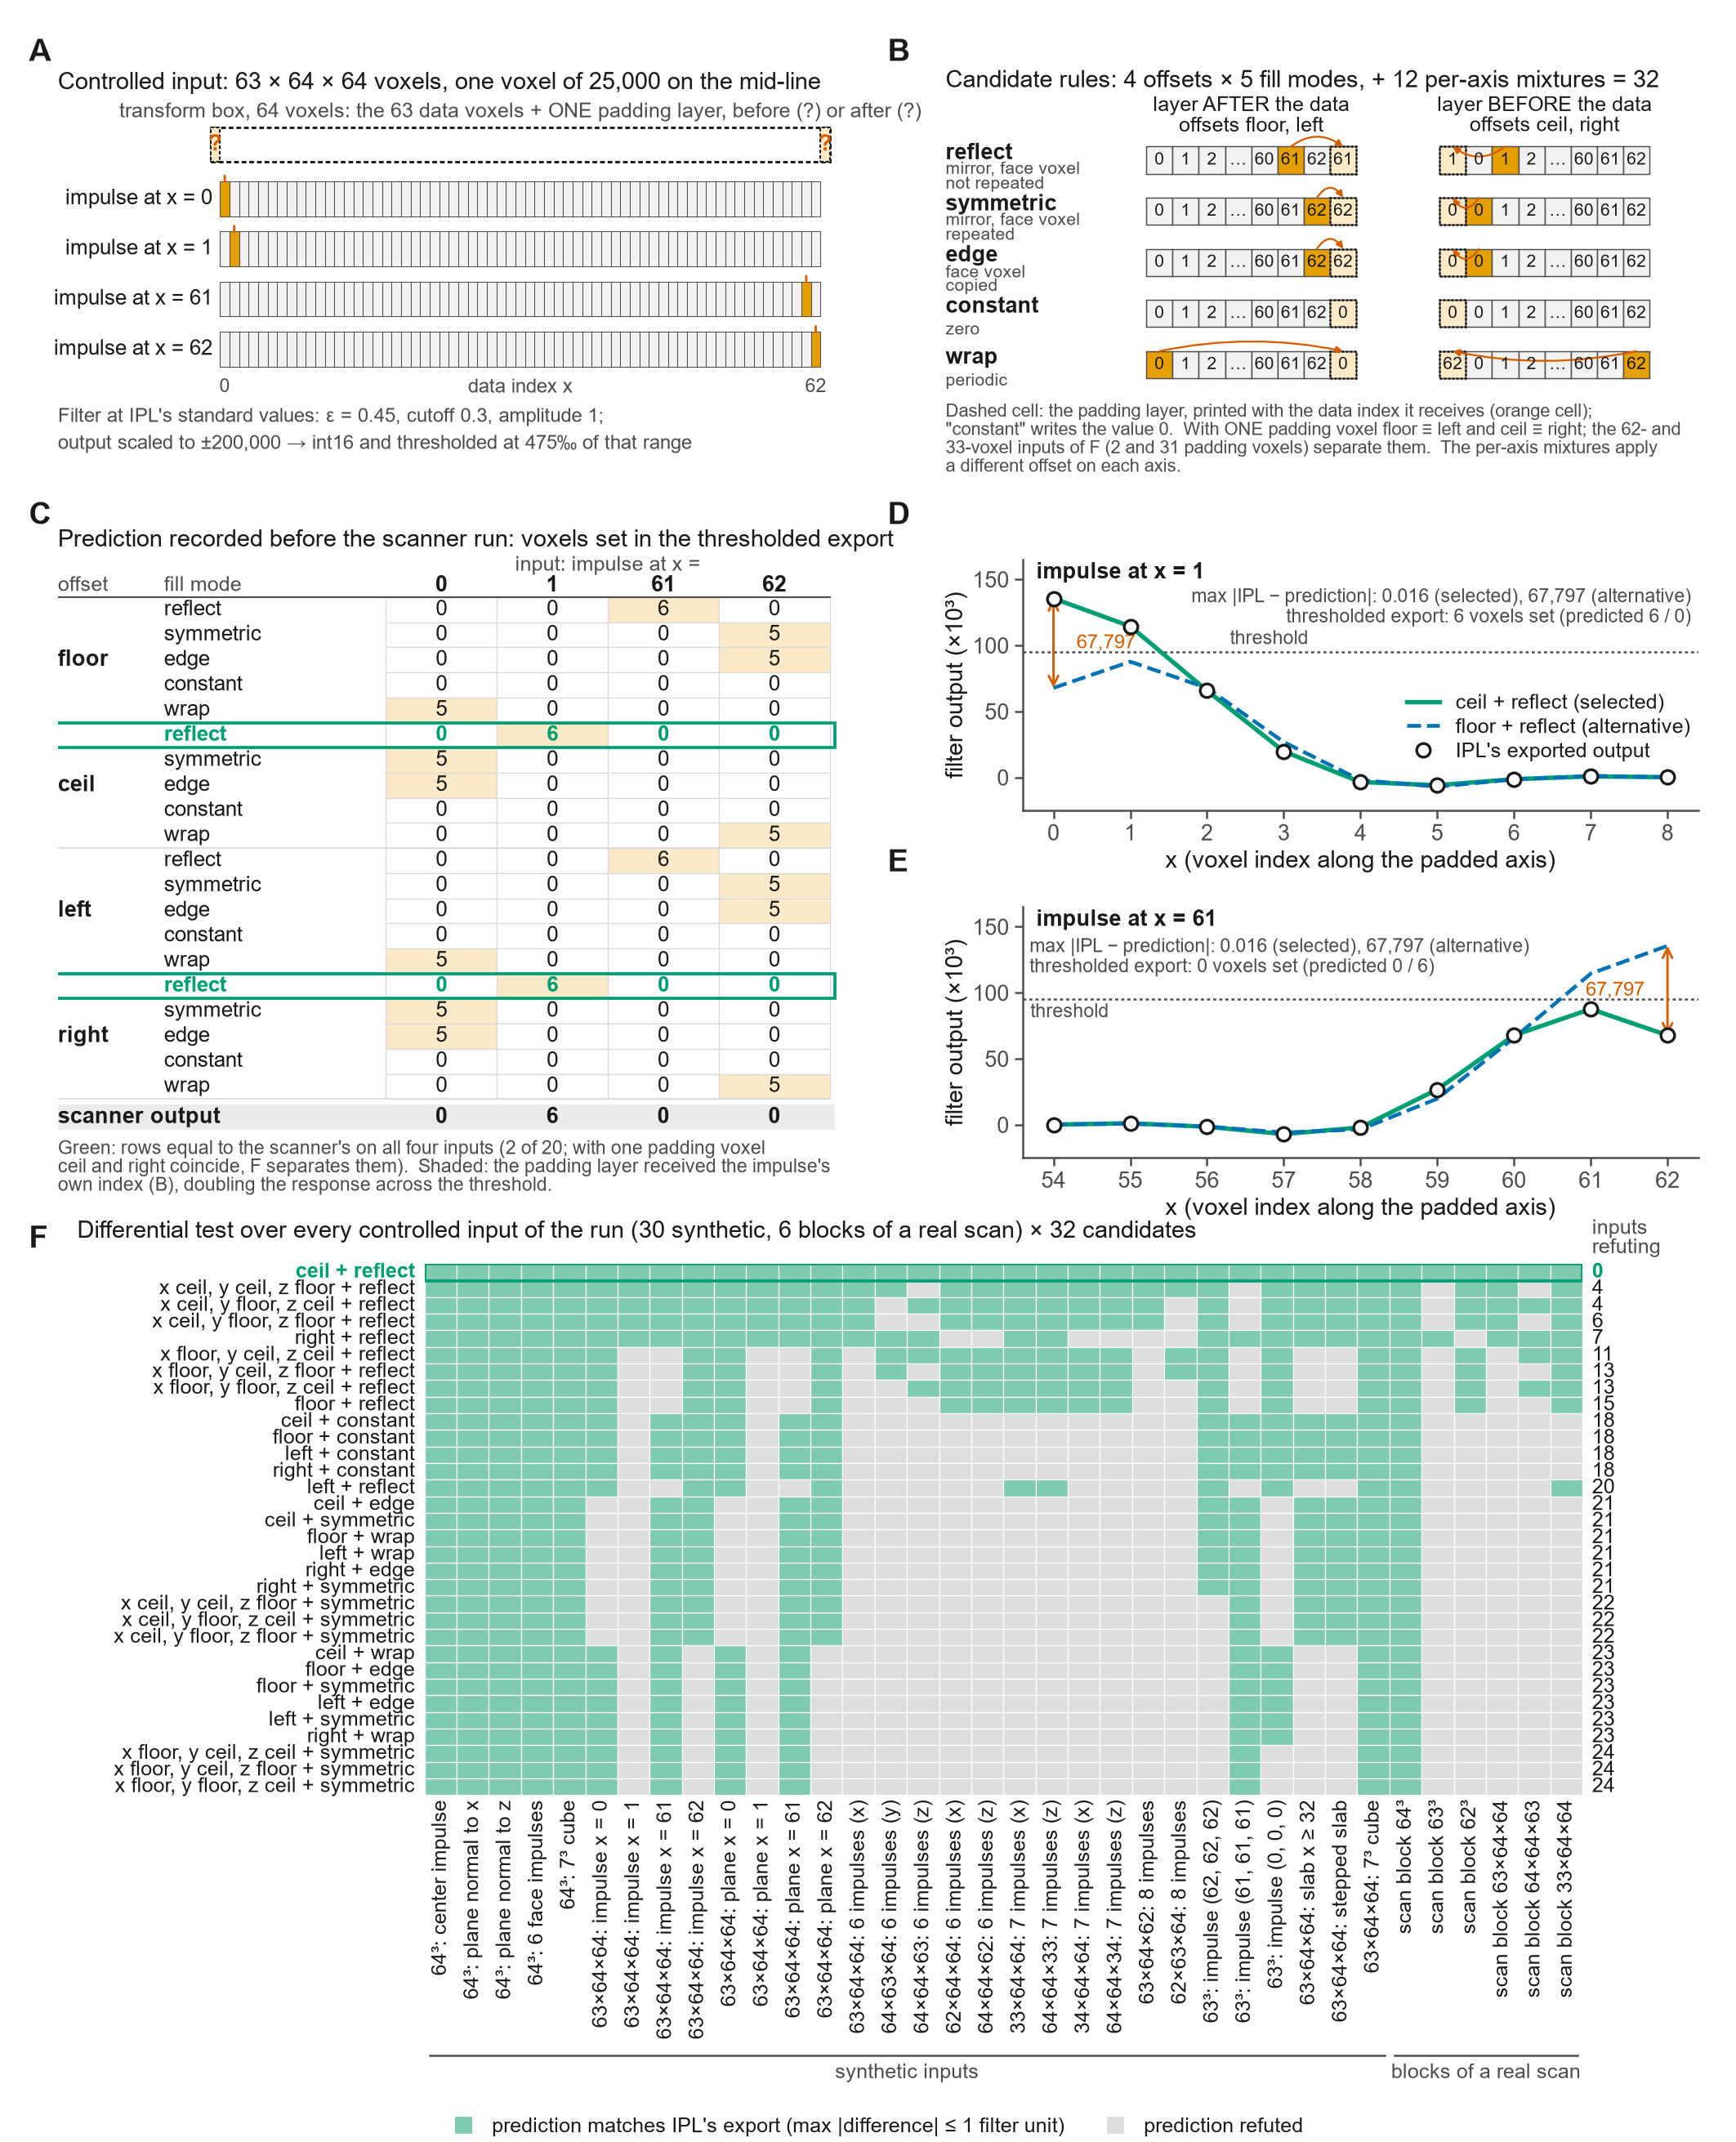

Here is the Python script that generated this plot:
"""S8_derivation.py -- Supplementary Figure S8: how one rule of the reimplementation was derived, shown as method.

One worked example: the padding rule of IPL's Laplace-Hamming filter.  /fft_laplace_hamming pads each axis to
the next power of two before the FFT, and two things had to be settled: where an odd pad places its extra voxel,
and what that voxel holds.  The figure lays the derivation out step by step:

  A  the controlled input: a synthetic 63 x 64 x 64 volume (all zero, one voxel of 25,000 on the mid-line) in four
     copies whose impulse sits at x = 0, 1, 61 or 62; a 64-wide transform box needs a single padding layer on x,
     and its side and its content are the unknowns.
  B  the candidate rules: 4 offsets (where the layer goes) x 5 fill modes (what it contains) = 20 uniform
     candidates (+ 12 per-axis mixtures, 32 in all); a cell of B names the data index copied into the padding
     layer.  Copying the impulse's own index doubles its response, which lifts the thresholded export above 0.
  C  the predictions, fixed before the scanner run: the expected count of set voxels in the thresholded export
     for each candidate and input; the last row is the scanner's result.
  D, E  the float-level readout for the impulse at x = 1 (D) and x = 61 (E): the mid-line of IPL's exported filter
     output, with the values the selected rule and the alternative offset (padding after the data) predict there.
  F  the same differential test over every controlled input of the run (30 synthetic inputs and 6 blocks from a
     real scan) and all 32 candidates: green where a candidate's predicted float agrees with IPL's export within
     1 float unit at every voxel, grey otherwise; a single candidate agrees on 36/36.

Every number drawn is read from the prospective prediction file and IPL's exported AIMs of that run; nothing is
recomputed from a model.  Panel letters are capitals in the upper-left corner.

Run from the repository root in the `ormir` environment:

    set PYTHONUTF8=1
    python manuscript/figures/supp/S8_derivation.py

Writes manuscript/figures/supp/S8_derivation.png (300 dpi, 180 mm wide), S8_derivation.svg and
S8_derivation_numbers.json (every number drawn or quoted).  Runtime a few seconds.  Deterministic.
"""
from __future__ import annotations

import json
import os
import sys
import time

import numpy as np

import matplotlib

matplotlib.use("Agg")
import matplotlib.pyplot as plt  # noqa: E402
from matplotlib.lines import Line2D  # noqa: E402
from matplotlib.patches import FancyArrowPatch, Rectangle  # noqa: E402

HERE = os.path.dirname(os.path.abspath(__file__))
REPO = os.path.dirname(os.path.dirname(os.path.dirname(HERE)))
sys.path.insert(0, os.path.join(REPO, "validation"))  # noqa: E402  (datapaths, result_sets)
from datapaths import lab_path, public_path  # noqa: E402
from result_sets import OSLH_AUTO, OSLH_NOEDIT  # noqa: E402
sys.path.insert(0, REPO)
from ipldt.io import read_aim  # noqa: E402

# ------------------------------------------------------------------------------------------------ inputs
PROBE = lab_path("Python/scripts/IPL/probes/p21_lh_padding")
AIMS = os.path.join(PROBE, "aims_and_logs")                # IPL's exports of the run
VOLS = os.path.join(PROBE, "prediction_volumes")           # the prospective predictions, per candidate group
PRED_JSON = os.path.join(PROBE, "probe21_prediction.json")  # the prediction file written before the run
PHANTOMS = os.path.join(PROBE, "phantom21_manifest.json")
MANIFEST = os.path.join(PROBE, "probe21_manifest.json")
BASE, TAGP = "X2420448", "P21"
OUT_PNG = os.path.join(HERE, "S8_derivation.png")
OUT_SVG = os.path.join(HERE, "S8_derivation.svg")
OUT_NUM = os.path.join(HERE, "S8_derivation_numbers.json")

FLOAT_TOL = 1.0                       # float units: a candidate is refuted by an input above this
IMPULSE_INPUTS = ["x63i00", "x63i01", "x63i61", "x63i62"]   # the four single-impulse inputs of the worked example
IMPULSE_X = {"x63i00": 0, "x63i01": 1, "x63i61": 61, "x63i62": 62}
OFFSETS = ["floor", "ceil", "left", "right"]
MODES = ["reflect", "symmetric", "edge", "constant", "wrap"]
SELECTED, SHIPPED = "ceil+reflect", "floor+reflect"

T0 = time.time()
NUM = {}


def say(*a):
    print(f"[{time.time() - T0:6.1f}s]", *a, flush=True)


def fmt_int(n):
    """Thousands separated by a thin space, journal style."""
    return f"{int(n):,d}"


# ------------------------------------------------------------------------------------------------ style
# Okabe-Ito, colour-blind safe
C_BLUE, C_ORANGE, C_VERM, C_GREEN, C_SKY = "#0072B2", "#E69F00", "#D55E00", "#009E73", "#56B4E9"
INK, INK2, GRID = "#1A1A1A", "#4D4D4D", "#D9D9D9"
C_CELL, C_PAD, C_HIT = "#F2F2F2", "#FBE9C8", "#E69F00"          # data cell, padding layer, impulse / copied cell
C_AGREE, C_REFUTE = "#7FCBB0", "#DEDEDE"                         # F: within tolerance / refuted
plt.rcParams.update({
    "font.family": "sans-serif", "font.sans-serif": ["Arial", "Helvetica", "DejaVu Sans"],
    "font.size": 7.0, "axes.titlesize": 7.0, "axes.labelsize": 7.0, "legend.fontsize": 6.5,
    "xtick.labelsize": 6.5, "ytick.labelsize": 6.5, "axes.linewidth": 0.6, "xtick.major.width": 0.6,
    "ytick.major.width": 0.6, "xtick.major.size": 2.5, "ytick.major.size": 2.5, "axes.edgecolor": INK2,
    "axes.labelcolor": INK, "xtick.color": INK2, "ytick.color": INK2, "text.color": INK,
    "savefig.dpi": 300, "figure.dpi": 100, "svg.fonttype": "none", "pdf.fonttype": 42,
})
FIG_W_MM, FIG_H_MM = 180.0, 222.0


def mm_axes(fig, x, y, w, h, **kw):
    """An axes placed in millimetres from the top-left corner of the figure."""
    return fig.add_axes([x / FIG_W_MM, 1.0 - (y + h) / FIG_H_MM, w / FIG_W_MM, h / FIG_H_MM], **kw)


def panel_letter(fig, x, y, s):
    fig.text(x / FIG_W_MM, 1.0 - y / FIG_H_MM, s, fontsize=9, fontweight="bold", ha="left", va="top", color=INK)


def bare(ax):
    ax.set_xticks([])
    ax.set_yticks([])
    for s in ax.spines.values():
        s.set_visible(False)


# ------------------------------------------------------------------------------------------------ data
def aim(tag, kind):
    return read_aim(os.path.join(AIMS, f"{BASE}_{TAGP}_{tag.upper()}_{kind}.AIM"))["data"]


class Pred:
    """The prospective predictions of one input: per candidate group, the float image and the thresholded bits."""

    def __init__(self, vol):
        self.z = np.load(os.path.join(VOLS, f"{vol}.npz"))
        self.dim = tuple(int(v) for v in self.z["dim_xyz"])
        self.cands = [str(c) for c in self.z["candidates"]]
        self.group_of = {c: int(g) for c, g in zip(self.cands, self.z["group_of"])}

    def float_of(self, cand):
        return self.z[f"f{self.group_of[cand]:02d}"]

    def seg_of(self, cand):
        n = int(np.prod(self.dim))
        b = np.unpackbits(self.z[f"b{self.group_of[cand]:02d}"])[:n].astype(bool)
        return b.reshape(self.dim[::-1])


say("reading the prediction file and the manifests")
PRED = json.load(open(PRED_JSON, encoding="utf-8"))
PH = json.load(open(PHANTOMS, encoding="utf-8"))
MAN = json.load(open(MANIFEST, encoding="utf-8"))
CANDS = [c["name"] for c in PRED["candidates"]]
assert len(CANDS) == 32 and SELECTED in CANDS and SHIPPED in CANDS
K = PRED["constants"]
THR_FLOAT = K["threshold"] * K["norm_max"] / K["int16_max"]        # the threshold in float units
NUM["constants"] = dict(K, threshold_float_units=THR_FLOAT)
NUM["candidates"] = CANDS
NUM["separation_tolerance_float_units"] = FLOAT_TOL

# the synthetic inputs of the worked example
inputs = {}
for v in IMPULSE_INPUTS:
    f = PH["files"][v]
    assert f["dim"] == [63, 64, 64] and f["set_voxels"] == 1 and f["content"][0]["xyz"] == [IMPULSE_X[v], 32, 32]
    inputs[v] = {"dim": f["dim"], "pad": f["pad"], "impulse_xyz": f["content"][0]["xyz"], "value": f["value_max"]}
NUM["inputs"] = inputs

# panel C: the prediction table (voxels set in the thresholded export) and the scanner's counts
table = {}
for v in IMPULSE_INPUTS:
    t = PRED["seg_readout_by_axis_rule"][v]["table"]
    table[v] = {c: int(t[c]) for c in CANDS if c in t}
    assert len(table[v]) == 20
scanner_seg = {v: int((aim(v, "SG") > 0).sum()) for v in IMPULSE_INPUTS}
NUM["prediction_table_seg_voxels"] = table
NUM["scanner_seg_voxels"] = scanner_seg
uniform = [f"{o}+{m}" for o in OFFSETS for m in MODES]
consistent = [c for c in uniform if all(table[v][c] == scanner_seg[v] for v in IMPULSE_INPUTS)]
NUM["candidates_consistent_with_the_four_inputs"] = consistent
say("scanner thresholded counts", scanner_seg, "consistent:", consistent)

# panels D / E: mid-line profiles
profiles = {}
for v in ["x63i01", "x63i61"]:
    lh = aim(v, "LH")
    P = Pred(v)
    sel, shp = P.float_of(SELECTED), P.float_of(SHIPPED)
    profiles[v] = {
        "x": list(range(lh.shape[2])),
        "ipl": lh[32, 32, :].astype(float).tolist(),
        "selected": sel[32, 32, :].astype(float).tolist(),
        "shipped": shp[32, 32, :].astype(float).tolist(),
        "max_abs_diff_selected": float(np.abs(sel.astype(np.float64) - lh).max()),
        "max_abs_diff_shipped": float(np.abs(shp.astype(np.float64) - lh).max()),
        "ipl_peak": float(lh.max()),
        "ipl_peak_x": int(np.unravel_index(int(np.argmax(lh)), lh.shape)[2]),
        "seg_set_ipl": scanner_seg[v],
        "seg_set_selected": int(P.seg_of(SELECTED).sum()),
        "seg_set_shipped": int(P.seg_of(SHIPPED).sum()),
        "seg_differ_selected": int((P.seg_of(SELECTED) != (aim(v, "SG") > 0)).sum()),
    }
    say(v, "max|IPL - selected|", profiles[v]["max_abs_diff_selected"], "max|IPL - shipped|",
        profiles[v]["max_abs_diff_shipped"], "IPL peak", profiles[v]["ipl_peak"], "at x =", profiles[v]["ipl_peak_x"])
NUM["profiles"] = profiles

# panel F: every controlled input x every candidate
INPUT_LABEL = {
    "c64imp": "64\u00b3: center impulse", "c64plx": "64\u00b3: plane normal to x", "c64plz": "64\u00b3: plane normal to z",
    "c64f6": "64\u00b3: 6 face impulses", "c64mid": "64\u00b3: 7\u00b3 cube",
    "x63i00": "63\u00d764\u00d764: impulse x = 0", "x63i01": "63\u00d764\u00d764: impulse x = 1",
    "x63i61": "63\u00d764\u00d764: impulse x = 61", "x63i62": "63\u00d764\u00d764: impulse x = 62",
    "x63p00": "63\u00d764\u00d764: plane x = 0", "x63p01": "63\u00d764\u00d764: plane x = 1",
    "x63p61": "63\u00d764\u00d764: plane x = 61", "x63p62": "63\u00d764\u00d764: plane x = 62",
    "x63cmb": "63\u00d764\u00d764: 6 impulses (x)", "y63cmb": "64\u00d763\u00d764: 6 impulses (y)",
    "z63cmb": "64\u00d764\u00d763: 6 impulses (z)", "x62cmb": "62\u00d764\u00d764: 6 impulses (x)",
    "z62cmb": "64\u00d764\u00d762: 6 impulses (z)", "x33cmb": "33\u00d764\u00d764: 7 impulses (x)",
    "z33cmb": "64\u00d764\u00d733: 7 impulses (z)", "x34cmb": "34\u00d764\u00d764: 7 impulses (x)",
    "z34cmb": "64\u00d764\u00d734: 7 impulses (z)", "a636462": "63\u00d764\u00d762: 8 impulses",
    "a626364": "62\u00d763\u00d764: 8 impulses", "a63c62": "63\u00b3: impulse (62, 62, 62)",
    "a63c61": "63\u00b3: impulse (61, 61, 61)", "a63c00": "63\u00b3: impulse (0, 0, 0)",
    "x63step": "63\u00d764\u00d764: slab x \u2265 32", "x63sthf": "63\u00d764\u00d764: stepped slab",
    "x63mid": "63\u00d764\u00d764: 7\u00b3 cube",
    "r64": "scan block 64\u00b3", "r63": "scan block 63\u00b3", "r62": "scan block 62\u00b3",
    "r63x": "scan block 63\u00d764\u00d764", "r63z": "scan block 64\u00d764\u00d763", "r33": "scan block 33\u00d764\u00d764",
}
SYNTH = list(PH["order"])
REAL = list(MAN["blocks"][1]["subs"].keys())
ALL_INPUTS = SYNTH + REAL
assert all(v in INPUT_LABEL for v in ALL_INPUTS) and len(ALL_INPUTS) == 36

say("differential test over", len(ALL_INPUTS), "inputs x", len(CANDS), "candidates")
maxd = np.zeros((len(CANDS), len(ALL_INPUTS)))
segd = np.zeros((len(CANDS), len(ALL_INPUTS)), dtype=int)
for j, v in enumerate(ALL_INPUTS):
    lh = aim(v, "LH").astype(np.float64)
    sg = aim(v, "SG") > 0
    P = Pred(v)
    cache = {}
    for i, c in enumerate(CANDS):
        gi = P.group_of[c]
        if gi not in cache:
            cache[gi] = (float(np.abs(P.float_of(c).astype(np.float64) - lh).max()), int((P.seg_of(c) != sg).sum()))
        maxd[i, j], segd[i, j] = cache[gi]
refuted = maxd > FLOAT_TOL
n_ref = refuted.sum(axis=1)
i_sel = CANDS.index(SELECTED)
assert n_ref[i_sel] == 0 and segd[i_sel].max() == 0, "the selected rule must match every export"
order = sorted(range(len(CANDS)), key=lambda i: (int(n_ref[i]), CANDS[i]))
NUM["F"] = {
    "inputs": ALL_INPUTS, "input_labels": [INPUT_LABEL[v] for v in ALL_INPUTS],
    "n_synthetic": len(SYNTH), "n_real_scan_blocks": len(REAL),
    "max_abs_diff_float_units": {c: maxd[i].tolist() for i, c in enumerate(CANDS)},
    "seg_differing_voxels": {c: segd[i].tolist() for i, c in enumerate(CANDS)},
    "n_inputs_refuting": {c: int(n_ref[i]) for i, c in enumerate(CANDS)},
    "selected_max_abs_diff_over_all_inputs": float(maxd[i_sel].max()),
    "min_refuting_inputs_among_others": int(min(n_ref[i] for i in range(len(CANDS)) if i != i_sel)),
    "min_seg_differing_inputs_among_others": int(min((segd[i] > 0).sum() for i in range(len(CANDS)) if i != i_sel)),
    "row_order": [CANDS[i] for i in order],
}
say("selected rule: max|IPL - prediction| over all inputs", NUM["F"]["selected_max_abs_diff_over_all_inputs"],
    "; every other candidate refuted by >=", NUM["F"]["min_refuting_inputs_among_others"], "inputs")


# ------------------------------------------------------------------------------------------------ helpers
def cand_label(c):
    """Human-readable candidate name: 'ceil + reflect', or 'x ceil, y floor, z floor + reflect' for the mixtures."""
    if c.startswith("perax("):
        spec, mode = c[len("perax("):].split(")+")
        parts = [p.split("=") for p in spec.split(",")]
        return ", ".join(f"{a} {b}" for a, b in parts) + f" + {mode}"
    o, m = c.split("+")
    return f"{o} + {m}"


def cells(ax, x0, y0, n, w, h, labels=None, fill=None, ec=INK2, lw=0.4, fs=5.5, tc=INK):
    """A row of n cells starting at (x0, y0); returns their x centres."""
    xs = []
    for i in range(n):
        fc = fill(i) if callable(fill) else (fill or C_CELL)
        ax.add_patch(Rectangle((x0 + i * w, y0), w, h, facecolor=fc, edgecolor=ec, linewidth=lw))
        if labels is not None and labels[i] is not None:
            ax.text(x0 + (i + 0.5) * w, y0 + h / 2, labels[i], ha="center", va="center", fontsize=fs, color=tc)
        xs.append(x0 + (i + 0.5) * w)
    return xs


# ------------------------------------------------------------------------------------------------ figure
fig = plt.figure(figsize=(FIG_W_MM / 25.4, FIG_H_MM / 25.4))

# ---- A: the controlled input ------------------------------------------------------------------------------
axA = mm_axes(fig, 6, 7, 82, 40)
bare(axA)
axA.set_xlim(-17, 66)
axA.set_ylim(0, 10)
panel_letter(fig, 3, 4, "A")
axA.text(-17, 9.6, f"Controlled input: 63 \u00d7 64 \u00d7 64 voxels, one voxel of {fmt_int(inputs['x63i01']['value'])} "
         "on the mid-line", ha="left", va="center", fontsize=7)
# the transform box: 64 cells, one of them padding, before or after the data
yb, hb = 7.55, 0.9
axA.add_patch(Rectangle((-1, yb), 65, hb, facecolor="none", edgecolor=INK, linewidth=0.7, linestyle=(0, (2, 1.2))))
for xq in (-1, 63):
    axA.add_patch(Rectangle((xq, yb), 1, hb, facecolor=C_PAD, edgecolor=INK, linewidth=0.5, linestyle=(0, (2, 1.2))))
    axA.text(xq + 0.5, yb + hb / 2, "?", ha="center", va="center", fontsize=6.5, fontweight="bold", color=C_VERM)
axA.text(31.5, yb + hb + 0.15, "transform box, 64 voxels: the 63 data voxels + ONE padding layer, before (?) or after (?)",
         ha="center", va="bottom", fontsize=5.9, color=INK2)
# the four inputs: strips of 63 data cells, the impulse cell filled
ys = [6.15, 4.85, 3.55, 2.25]
for v, y in zip(IMPULSE_INPUTS, ys):
    ix = IMPULSE_X[v]
    cells(axA, 0, y, 63, 1, 0.9, fill=lambda i, ix=ix: C_HIT if i == ix else C_CELL, lw=0.25)
    axA.text(-0.8, y + 0.45, f"impulse at x = {ix}", ha="right", va="center", fontsize=6.2)
    axA.annotate("", xy=(ix + 0.5, y + 0.9), xytext=(ix + 0.5, y + 1.22),
                 arrowprops=dict(arrowstyle="-", color=C_VERM, lw=0.7))
for xi in (0, 62):
    axA.text(xi + 0.5, 1.95, str(xi), ha="center", va="top", fontsize=5.5, color=INK2)
axA.text(31.5, 1.95, "data index x", ha="center", va="top", fontsize=5.8, color=INK2)
axA.text(-17, 0.95, "Filter at IPL's standard values: \u03b5 = 0.45, cutoff 0.3, amplitude 1;",
         ha="left", va="center", fontsize=5.8, color=INK2)
axA.text(-17, 0.25, "output scaled to \u00b1200,000 \u2192 int16 and thresholded at 475\u2030 of that range",
         ha="left", va="center", fontsize=5.8, color=INK2)

# ---- B: the candidate rules -------------------------------------------------------------------------------
axB = mm_axes(fig, 98, 7, 80, 40)
bare(axB)
axB.set_xlim(0, 100)
axB.set_ylim(0, 40)
panel_letter(fig, 92, 4, "B")
axB.text(0, 38.6, "Candidate rules: 4 offsets \u00d7 5 fill modes, + 12 per-axis mixtures = 32",
         ha="left", va="center", fontsize=7)
# two columns: padding layer after the data (floor, left) / before the data (ceil, right)
COLX = {"after": 26, "before": 64}
axB.text(COLX["after"] + 13.6, 35.0, "layer AFTER the data\noffsets floor, left", ha="center", va="center", fontsize=6.0,
         linespacing=1.05)
axB.text(COLX["before"] + 13.6, 35.0, "layer BEFORE the data\noffsets ceil, right", ha="center", va="center", fontsize=6.0,
         linespacing=1.05)
# what each mode copies into the padding layer P (for one padding voxel)
COPY = {  # mode: (source index when the layer is after the data, source index when it is before)
    "reflect": (61, 1), "symmetric": (62, 0), "edge": (62, 0), "constant": (None, None), "wrap": (0, 62),
}
MODE_TEXT = {"reflect": "mirror, face voxel\nnot repeated", "symmetric": "mirror, face voxel\nrepeated",
             "edge": "face voxel\ncopied", "constant": "zero", "wrap": "periodic"}
NUM["B_copied_index"] = {m: {"layer_after_data": COPY[m][0], "layer_before_data": COPY[m][1]} for m in MODES}
strip_labels = ["0", "1", "2", "\u2026", "60", "61", "62"]
idx_of = {"0": 0, "1": 1, "2": 2, "60": 60, "61": 61, "62": 62}
cw, ch = 3.4, 2.8
for r, m in enumerate(MODES):
    y = 29.0 - r * 5.3
    axB.text(0, y + ch / 2 + 0.7, m, ha="left", va="center", fontsize=6.5, fontweight="bold")
    axB.text(0, y + ch / 2 - 1.7, MODE_TEXT[m], ha="left", va="center", fontsize=5.0, color=INK2, linespacing=0.95)
    for side in ("after", "before"):
        x0 = COLX[side]
        src = COPY[m][0] if side == "after" else COPY[m][1]
        seq = (strip_labels + ["P"]) if side == "after" else (["P"] + strip_labels)
        ip = seq.index("P")
        labels = [("0" if src is None else str(src)) if sq == "P" else sq for sq in seq]

        def fc(i, seq=seq, src=src):
            sq = seq[i]
            if sq == "P":
                return C_PAD
            if sq in idx_of and idx_of[sq] == src:
                return C_HIT
            return C_CELL

        xs = cells(axB, x0, y, len(seq), cw, ch, labels=labels, fill=fc, lw=0.35, fs=5.0)
        axB.add_patch(Rectangle((x0 + ip * cw, y), cw, ch, facecolor="none", edgecolor=INK, linewidth=0.6,
                                linestyle=(0, (1.2, 0.8))))
        if src is not None:
            i_src = [i for i, sq in enumerate(seq) if sq in idx_of and idx_of[sq] == src][0]
            chord = abs(xs[ip] - xs[i_src])
            rad = 2 * 1.25 / chord               # an arc about 1.25 mm high whatever the distance
            axB.add_patch(FancyArrowPatch((xs[i_src], y + ch), (xs[ip], y + ch), connectionstyle=f"arc3,rad={-rad:.3f}",
                                          arrowstyle="-|>", mutation_scale=4, color=C_VERM, lw=0.55, shrinkA=0, shrinkB=0))
axB.text(0, 4.3, "Dashed cell: the padding layer, printed with the data index it receives (orange cell);",
         ha="left", va="center", fontsize=5.3, color=INK2)
axB.text(0, 2.4, "\"constant\" writes the value 0.  With ONE padding voxel floor \u2261 left and ceil \u2261 right; the 62- and",
         ha="left", va="center", fontsize=5.3, color=INK2)
axB.text(0, 0.5, "33-voxel inputs of F (2 and 31 padding voxels) separate them.  The per-axis mixtures apply",
         ha="left", va="center", fontsize=5.3, color=INK2)
axB.text(0, -1.4, "a different offset on each axis.",
         ha="left", va="center", fontsize=5.3, color=INK2)

# ---- C: the prediction table ------------------------------------------------------------------------------
axC = mm_axes(fig, 6, 55, 82, 66)
bare(axC)
axC.set_xlim(0, 82)
axC.set_ylim(0, 66)
panel_letter(fig, 3, 52, "C")
axC.text(0, 65, "Prediction recorded before the scanner run: voxels set in the thresholded export",
         ha="left", va="center", fontsize=7)
x_off, x_mode, x_col0, colw = 0, 11, 34, 11.5
row_h = 2.6
y_top = 61.5
# header
axC.text(x_col0 + 2 * colw, y_top + 0.9, "input: impulse at x =", ha="center", va="center", fontsize=6.0, color=INK2)
for j, v in enumerate(IMPULSE_INPUTS):
    axC.text(x_col0 + (j + 0.5) * colw, y_top - 1.2, str(IMPULSE_X[v]), ha="center", va="center", fontsize=6.5,
             fontweight="bold")
axC.text(x_off, y_top - 1.2, "offset", ha="left", va="center", fontsize=6.0, color=INK2)
axC.text(x_mode, y_top - 1.2, "fill mode", ha="left", va="center", fontsize=6.0, color=INK2)
axC.plot([0, x_col0 + 4 * colw], [y_top - 2.4, y_top - 2.4], color=INK2, lw=0.5)
y = y_top - 2.4
for o in OFFSETS:
    y_group_top = y
    for m in MODES:
        c = f"{o}+{m}"
        y -= row_h
        ok = c in consistent
        if ok:
            axC.add_patch(Rectangle((x_off - 0.5, y), x_col0 + 4 * colw + 1, row_h, facecolor="none",
                                    edgecolor=C_GREEN, linewidth=0.9, zorder=3))
        axC.text(x_mode, y + row_h / 2, m, ha="left", va="center", fontsize=6.2,
                 color=C_GREEN if ok else INK, fontweight="bold" if ok else "normal")
        for j, v in enumerate(IMPULSE_INPUTS):
            n = table[v][c]
            axC.add_patch(Rectangle((x_col0 + j * colw, y), colw, row_h, facecolor=C_PAD if n else "white",
                                    edgecolor=GRID, linewidth=0.3))
            axC.text(x_col0 + (j + 0.5) * colw, y + row_h / 2, str(n), ha="center", va="center", fontsize=6.2,
                     color=C_GREEN if ok else INK, fontweight="bold" if ok else "normal")
    axC.text(x_off, (y_group_top + y) / 2, o, ha="left", va="center", fontsize=6.5, fontweight="bold")
    axC.plot([0, x_col0 + 4 * colw], [y, y], color=GRID, lw=0.4)
# the scanner's row
y -= row_h + 0.6
axC.add_patch(Rectangle((x_off - 0.5, y), x_col0 + 4 * colw + 1, row_h, facecolor="#EBEBEB", edgecolor="none"))
axC.text(x_off, y + row_h / 2, "scanner output", ha="left", va="center", fontsize=6.5, fontweight="bold")
for j, v in enumerate(IMPULSE_INPUTS):
    axC.text(x_col0 + (j + 0.5) * colw, y + row_h / 2, str(scanner_seg[v]), ha="center", va="center", fontsize=6.5,
             fontweight="bold")
axC.text(0, y - 2.0, f"Green: rows equal to the scanner's on all four inputs ({len(consistent)} of 20; with one padding "
         "voxel", ha="left", va="center", fontsize=5.5, color=INK2)
axC.text(0, y - 3.9, "ceil and right coincide, F separates them).  Shaded: the padding layer received the impulse's",
         ha="left", va="center", fontsize=5.5, color=INK2)
axC.text(0, y - 5.8, "own index (B), doubling the response across the threshold.",
         ha="left", va="center", fontsize=5.5, color=INK2)

# ---- D, E: the float-level readout ------------------------------------------------------------------------
def profile_panel(ax, v, xr, letter, lx, ly, legend):
    pr = profiles[v]
    x = np.array(pr["x"])
    sel = np.array(pr["selected"]) / 1e3
    shp = np.array(pr["shipped"]) / 1e3
    ipl = np.array(pr["ipl"]) / 1e3
    m = (x >= xr[0]) & (x <= xr[1])
    left = IMPULSE_X[v] < 32                      # the impulse sits at the left end of the window (D) or the right (E)
    ax.axhline(THR_FLOAT / 1e3, color=INK2, lw=0.6, ls=(0, (1.5, 1.5)), zorder=1)
    ax.plot(x[m], sel[m], "-", color=C_GREEN, lw=1.3, zorder=2, label="ceil + reflect (selected)")
    ax.plot(x[m], shp[m], "--", color=C_BLUE, lw=1.1, zorder=2, label="floor + reflect (alternative)")
    ax.plot(x[m], ipl[m], "o", mfc="white", mec=INK, mew=0.8, ms=4.0, zorder=4, label="IPL's exported output")
    ax.set_xlim(xr[0] - 0.4, xr[1] + 0.4)
    ax.set_xticks(list(range(xr[0], xr[1] + 1)))
    ax.set_xlabel("x (voxel index along the padded axis)", labelpad=1.5)
    ax.set_ylabel("filter output (\u00d710\u00b3)", labelpad=1.5)
    ax.tick_params(pad=1.5)
    for sp in ("top", "right"):
        ax.spines[sp].set_visible(False)
    ax.set_ylim(-25, 165)
    # the threshold label on the free side
    ax.text(xr[0] + 2.3 if left else xr[0] - 0.3, THR_FLOAT / 1e3 + (3 if left else -3), "threshold", ha="left",
            va="bottom" if left else "top", fontsize=5.6, color=INK2)
    ax.text(0.02, 0.99, f"impulse at x = {IMPULSE_X[v]}", transform=ax.transAxes, ha="left", va="top", fontsize=6.5,
            fontweight="bold")
    # the separation between the two predictions where it is largest inside the window
    d = np.abs(sel - shp)
    xa = int(x[m][np.argmax(d[m])])
    lo, hi = sorted((sel[xa], shp[xa]))
    ax.annotate("", xy=(xa, hi), xytext=(xa, lo), arrowprops=dict(arrowstyle="<->", color=C_VERM, lw=0.7, shrinkA=0, shrinkB=0))
    ax.text(xa + (0.3 if left else -0.3), (lo + hi) / 2, fmt_int(round(d[xa] * 1e3)), ha="left" if left else "right",
            va="center", fontsize=5.8, color=C_VERM)
    txt = (f"max |IPL \u2212 prediction|: {pr['max_abs_diff_selected']:.3f} (selected), "
           f"{fmt_int(round(pr['max_abs_diff_shipped']))} (alternative)\n"
           f"thresholded export: {pr['seg_set_ipl']} voxels set (predicted {pr['seg_set_selected']} / {pr['seg_set_shipped']})")
    ax.text(0.99 if left else 0.01, 0.89 if left else 0.88, txt, transform=ax.transAxes, ha="right" if left else "left",
            va="top", fontsize=5.5, color=INK2, linespacing=1.15)
    panel_letter(fig, lx, ly, letter)
    if legend:
        ax.legend(loc="center right", frameon=False, handlelength=1.6, borderaxespad=0.0, bbox_to_anchor=(1.0, 0.33),
                  labelspacing=0.25, fontsize=6.0)


axD = mm_axes(fig, 106, 58, 70, 26)
profile_panel(axD, "x63i01", (0, 8), "D", 92, 52, legend=True)
axE = mm_axes(fig, 106, 94, 70, 26)
profile_panel(axE, "x63i61", (54, 62), "E", 92, 88, legend=False)

# ---- F: the differential test over every controlled input -------------------------------------------------
n_r, n_c = len(CANDS), len(ALL_INPUTS)
map_x, map_y, map_w = 44, 131, 120
cell_h = 1.72
map_h = cell_h * n_r
axF = mm_axes(fig, map_x, map_y, map_w, map_h)
bare(axF)
axF.set_xlim(0, n_c)
axF.set_ylim(n_r, 0)
panel_letter(fig, 3, 127, "F")
fig.text(8 / FIG_W_MM, 1 - (map_y - 2.2) / FIG_H_MM,
         "Differential test over every controlled input of the run (30 synthetic, 6 blocks of a real scan) "
         "\u00d7 32 candidates", ha="left", va="bottom", fontsize=7)
for r, i in enumerate(order):
    for j in range(n_c):
        axF.add_patch(Rectangle((j, r), 1, 1, facecolor=C_REFUTE if refuted[i, j] else C_AGREE, edgecolor="white", lw=0.3))
    sel = (i == i_sel)
    axF.text(-0.3, r + 0.5, cand_label(CANDS[i]), ha="right", va="center", fontsize=6.0,
             color=C_GREEN if sel else INK, fontweight="bold" if sel else "normal")
    axF.text(n_c + 0.3, r + 0.5, str(int(n_ref[i])), ha="left", va="center", fontsize=6.0,
             color=C_GREEN if sel else INK, fontweight="bold" if sel else "normal")
axF.add_patch(Rectangle((0, order.index(i_sel)), n_c, 1, facecolor="none", edgecolor=C_GREEN, lw=0.9, zorder=3))
axF.text(n_c + 0.3, -0.4, "inputs\nrefuting", ha="left", va="bottom", fontsize=6.0, color=INK2, linespacing=1.0)
# column labels below the map, then the two families bracketed and the cell legend (figure coordinates, mm)
for j, v in enumerate(ALL_INPUTS):
    axF.text(j + 0.5, n_r + 0.3, INPUT_LABEL[v], ha="center", va="top", fontsize=6.0, rotation=90, color=INK)
colw_mm = map_w / n_c
y_br = map_y + map_h + 27.0
for j0, j1, lab in ((0, len(SYNTH), "synthetic inputs"), (len(SYNTH), n_c, "blocks of a real scan")):
    x0, x1 = map_x + (j0 + 0.15) * colw_mm, map_x + (j1 - 0.15) * colw_mm
    fig.add_artist(Line2D([x0 / FIG_W_MM, x1 / FIG_W_MM], [1 - y_br / FIG_H_MM] * 2, color=INK2, lw=0.6))
    fig.text((x0 + x1) / 2 / FIG_W_MM, 1 - (y_br + 0.8) / FIG_H_MM, lab, ha="center", va="top", fontsize=6.0, color=INK2)
lg = [Line2D([], [], marker="s", ls="none", ms=6, mfc=C_AGREE, mec="white",
             label=f"prediction matches IPL's export (max |difference| \u2264 {FLOAT_TOL:g} filter unit)"),
      Line2D([], [], marker="s", ls="none", ms=6, mfc=C_REFUTE, mec="white", label="prediction refuted")]
fig.legend(handles=lg, loc="upper left", bbox_to_anchor=(map_x / FIG_W_MM, 1 - (y_br + 4.5) / FIG_H_MM), frameon=False,
           ncol=2, handletextpad=0.4, columnspacing=1.5, fontsize=6.0)
NUM["F"]["selected_seg_differing_inputs"] = int((segd[i_sel] > 0).sum())

fig.savefig(OUT_PNG, dpi=300)
fig.savefig(OUT_SVG)
with open(OUT_NUM, "w", encoding="utf-8") as fh:
    json.dump(NUM, fh, indent=1)
say("wrote", OUT_PNG, OUT_SVG, OUT_NUM)
